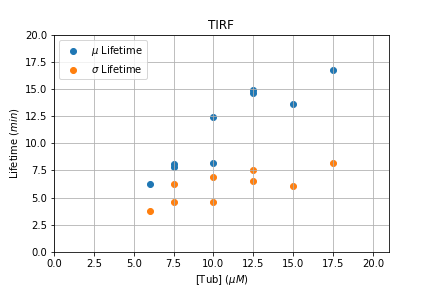

Source data for this figure (header and first rows):
7.5, 15, 6, 10, 17.5, 12.5, 12.5, 10, 7.5
4.5, 12.5, 7.167, 23.67, 20.0, 10.17, 11.67, 7.5, 4.333
10.5, 12.67, 7.333, 3.667, 18.83, 9.167, 11.5, 7.667, 22.17
3.0, 13.0, 10.67, 14.83, 20.83, 7.833, 20.5, 13.0, 5.333
10.83, 24.83, 9.333, 2.0, 25.5, 6.833, 8.667, 11.67, 4.167
5.167, 2.5, 7.667, 17.67, 30.5, 6.5, 10.33, 2.167, 2.167
8.167, 10.5, 9.833, 16.0, 26.5, 7.0, 18.83, 9.0, 1.667
7.833, 2.667, 6.5, 23.17, 10.67, 15.83, 10.83, 18.5, 4.5
1.667, 4.833, 7.667, 10.67, 25.67, 24.0, 10.5, 3.333, 6.333
13.0, 15.0, 7.5, 16.0, 27.17, 12.17, 19.5, 12.17, 8.833
15.17, 18.5, 9.167, 13.67, 3.167, 19.0, 18.5, 4.5, 6.333
1.0, 6.667, 4.5, 4.667, 25.33, 11.0, 4.333, 4.0, 11.17
7.667, 10.83, 2.833, 3.0, 21.17, 24.17, 12.17, 3.5, 7.5
3.833, 10.33, 5.167, 17.83, 13.0, 16.33, 1.5, 9.833, 15.17
3.167, 12.17, 3.667, 13.5, 23.67, 15.33, 21.5, 8.167, 2.333
4.167, 11.33, 19.0, 16.83, 24.17, 13.17, 13.17, , 19.17
14.0, 18.83, 5.5, 1.667, 6.167, 22.0, 15.83, , 
6.333, 3.167, 5.833, 1.667, 18.67, 1.667, 23.17, , 
12.33, 21.33, 9.833, 8.5, 20.17, 12.5, 22.5, , 
2.0, 16.83, 16.17, 21.17, 9.833, 22.17, 15.83, , 
12.17, 6.333, 4.167, 17.0, 26.33, 22.33, 20.5, , 
5.833, 17.83, 2.0, 16.17, 20.0, 23.0, 2.667, , 
4.5, 20.17, 6.0, 4.0, 13.67, 6.833, 1.5, , 
16.5, 14.17, 3.333, 6.667, 23.33, 16.33, 19.17, , 
10.83, 7.833, 1.333, 8.5, 10.0, 5.167, 14.33, , 
7.0, 17.0, 5.667, 20.17, 21.0, 28.0, 22.0, , 
4.333, 21.33, 1.333, 18.5, 2.5, 2.5, 14.67, , 
1.0, 13.33, 1.833, 19.83, 22.67, 5.0, 21.17, , 
5.167, 17.17, 2.833, 10.0, 14.67, 12.33, 15.0, , 
5.167, 19.17, 5.167, 9.333, 4.167, 22.0, 21.33, , 
7.167, 22.0, 4.833, , 2.333, 11.17, , , 
19.0, 9.333, 4.833, , 23.33, 21.5, , , 
9.5, 19.67, 1.667, , 19.83, 23.83, , , 
13.17, 6.5, 3.667, , 11.17, 23.83, , , 
6.667, 16.17, 7.0, , 14.5, 13.67, , , 
5.5, 24.67, 5.5, , 3.5, 24.83, , , 
5.5, 11.5, 3.0, , 19.17, 7.167, , , 
6.167, 10.83, 2.667, , 5.5, 25.0, , , 
15.33, 20.83, 7.833, , 5.833, , , , 
9.5, 7.0, 10.67, , 19.5, , , , 
2.0, 13.5, 8.0, , , , , , 
11.0, 8.0, , , , , , , 
4.167, 18.83, , , , , , , 
2.333, 8.5, , , , , , , 
16.17, 19.17, , , , , , , 
9.5, 21.83, , , , , , , 
9.5, 4.5, , , , , , , 
, 8.667, , , , , , , 
, 14.5, , , , , , , 
, 17.0, , , , , , , 
